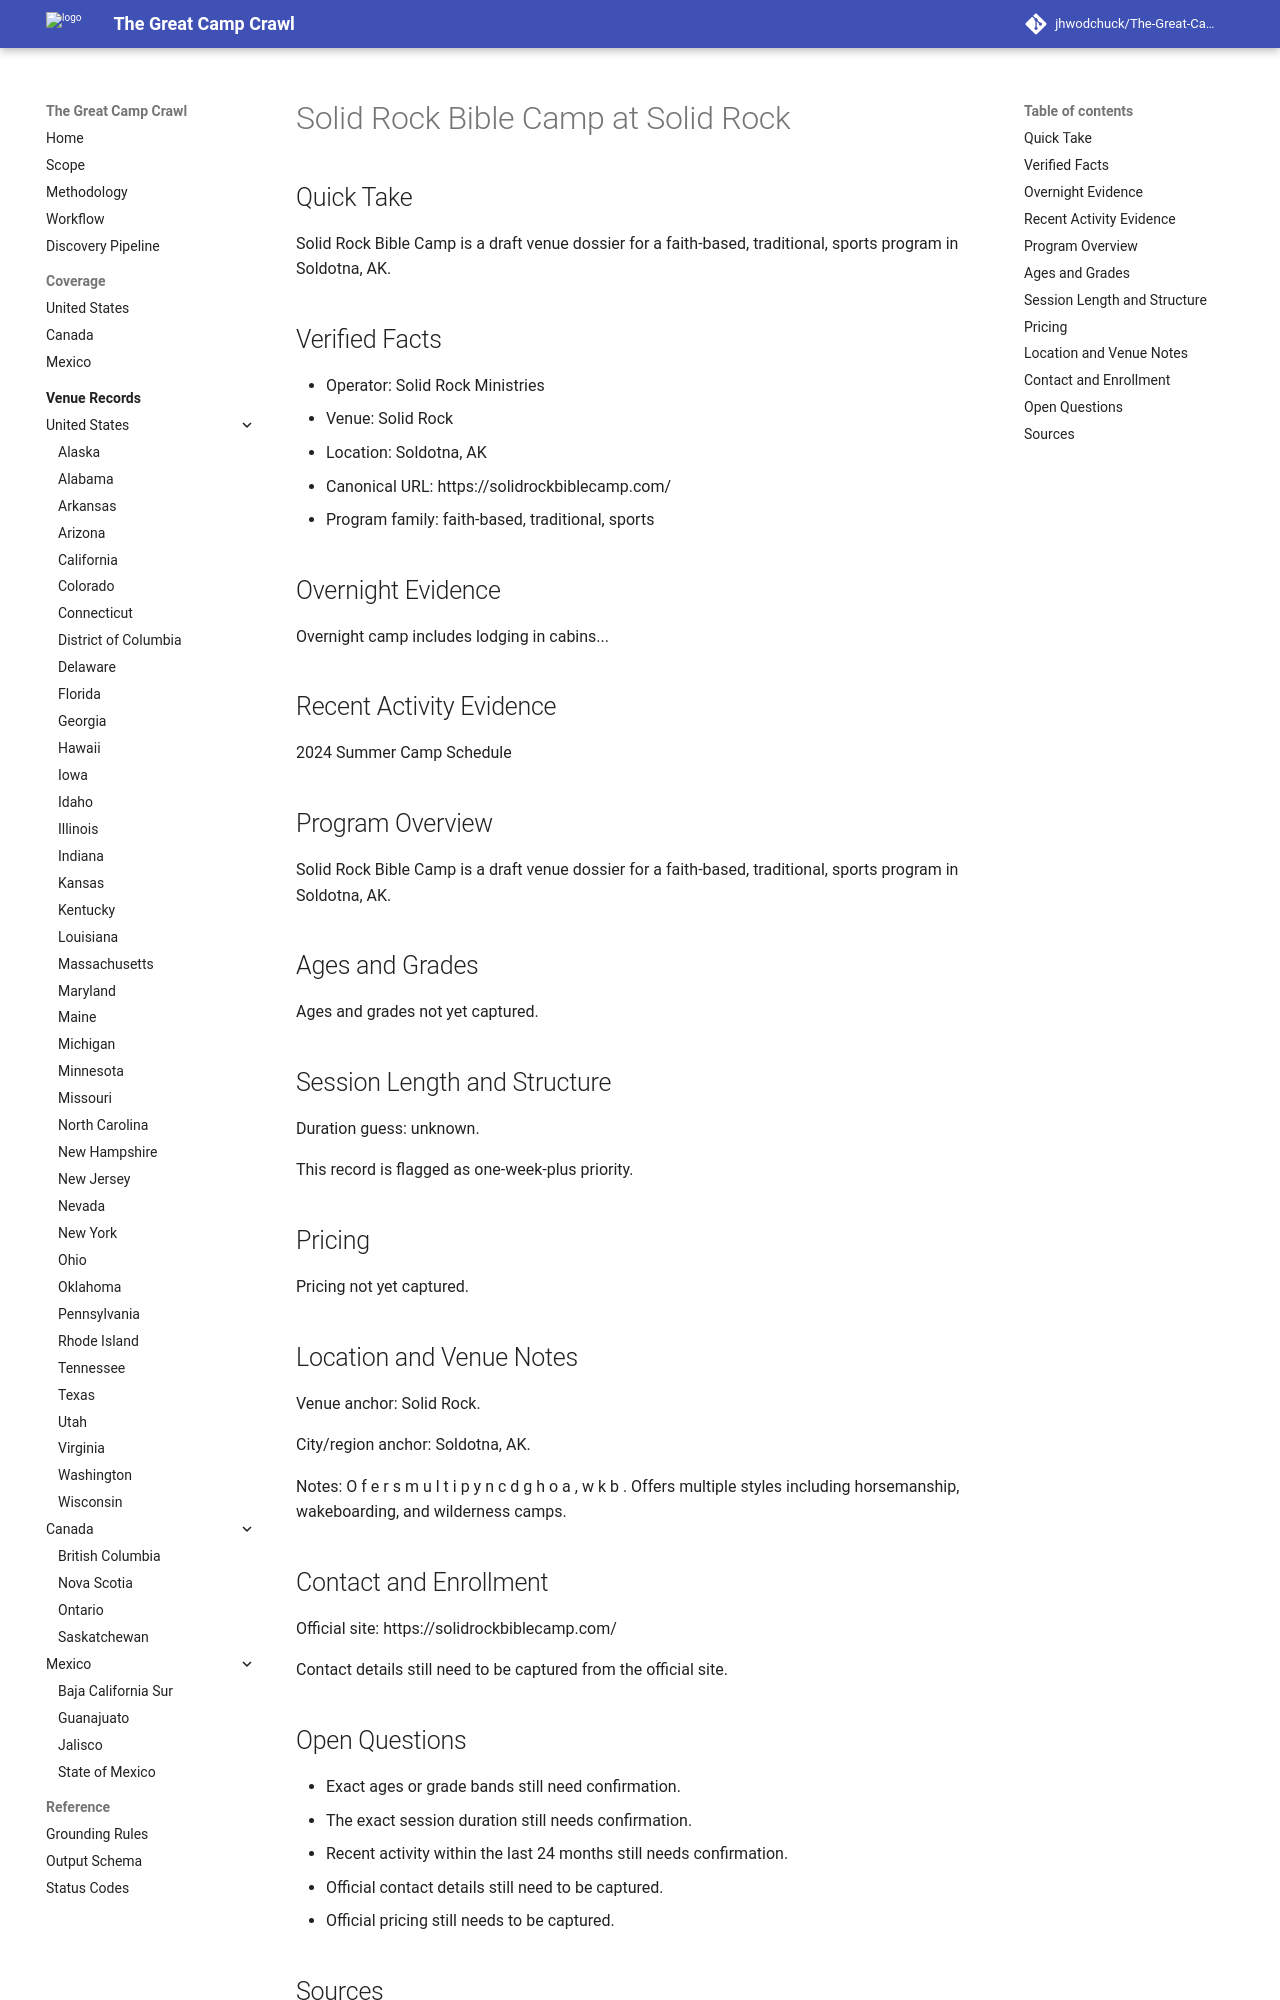

repository: jhwodchuck/The-Great-Camp-Crawl · page: camps/us/ak/solid-rock-bible-camp--us-ak-soldotna-solid-rock--cand-us-ak-soldotna-solid-rock-bible-camp-solid-rock/index.html · generator: mkdocs

---
record_id: cand-us-ak-soldotna-solid-rock-bible-camp-solid-rock
camp_id: solid-rock-bible-camp
venue_id: us-ak-soldotna-solid-rock
name: Solid Rock Bible Camp
display_name: Solid Rock Bible Camp at Solid Rock
country: US
country_name: United States
region: AK
region_name: Alaska
city: Soldotna
venue_name: Solid Rock
program_family:
- faith-based
- traditional
- sports
camp_types:
- overnight
priority_flags:
  college_precollege: false
  one_week_plus: true
languages_found:
- en
source_language_primary: en
activity_status: unknown
activity_evidence_window_months: 24
duration:
  min_days: null
  max_days: null
pricing:
  currency: USD
  amount_min: null
  amount_max: null
  boarding_included: null
ages:
  min: null
  max: null
grades:
  min: null
  max: null
operator:
  name: Solid Rock Ministries
  type: faith-based
website:
  canonical_url: https://solidrockbiblecamp.com
  admissions_url: null
  session_dates_url: https://solidrockbiblecamp.com
  pricing_url: null
contact:
  email: null
  phone: null
location:
  address: null
  postal_code: null
  latitude: null
  longitude: null
verification:
  overnight_confirmed: true
  active_past_2_years_confirmed: false
  confidence: medium
  last_verified: '2026-04-13'
evidence:
  overnight_source_url: https://solidrockbiblecamp.com
  recent_activity_source_url: null
  duration_source_url: null
  pricing_source_url: null
tags:
- us
- ak
- soldotna
- faith-based
- traditional
- sports
- overnight
draft_status: draft
---

# Solid Rock Bible Camp at Solid Rock

## Quick Take
Solid Rock Bible Camp is a draft venue dossier for a faith-based, traditional, sports program in Soldotna, AK.

## Verified Facts
- Operator: Solid Rock Ministries
- Venue: Solid Rock
- Location: Soldotna, AK
- Canonical URL: https://solidrockbiblecamp.com/
- Program family: faith-based, traditional, sports

## Overnight Evidence
Overnight camp includes lodging in cabins...

## Recent Activity Evidence
2024 Summer Camp Schedule

## Program Overview
Solid Rock Bible Camp is a draft venue dossier for a faith-based, traditional, sports program in Soldotna, AK.

## Ages and Grades
Ages and grades not yet captured.

## Session Length and Structure
Duration guess: unknown.

This record is flagged as one-week-plus priority.

## Pricing
Pricing not yet captured.

## Location and Venue Notes
Venue anchor: Solid Rock.

City/region anchor: Soldotna, AK.

Notes: O f e r s m u l t i p y n c d g h o a , w k b . Offers multiple styles including horsemanship, wakeboarding, and wilderness camps.

## Contact and Enrollment
Official site: https://solidrockbiblecamp.com/

Contact details still need to be captured from the official site.
